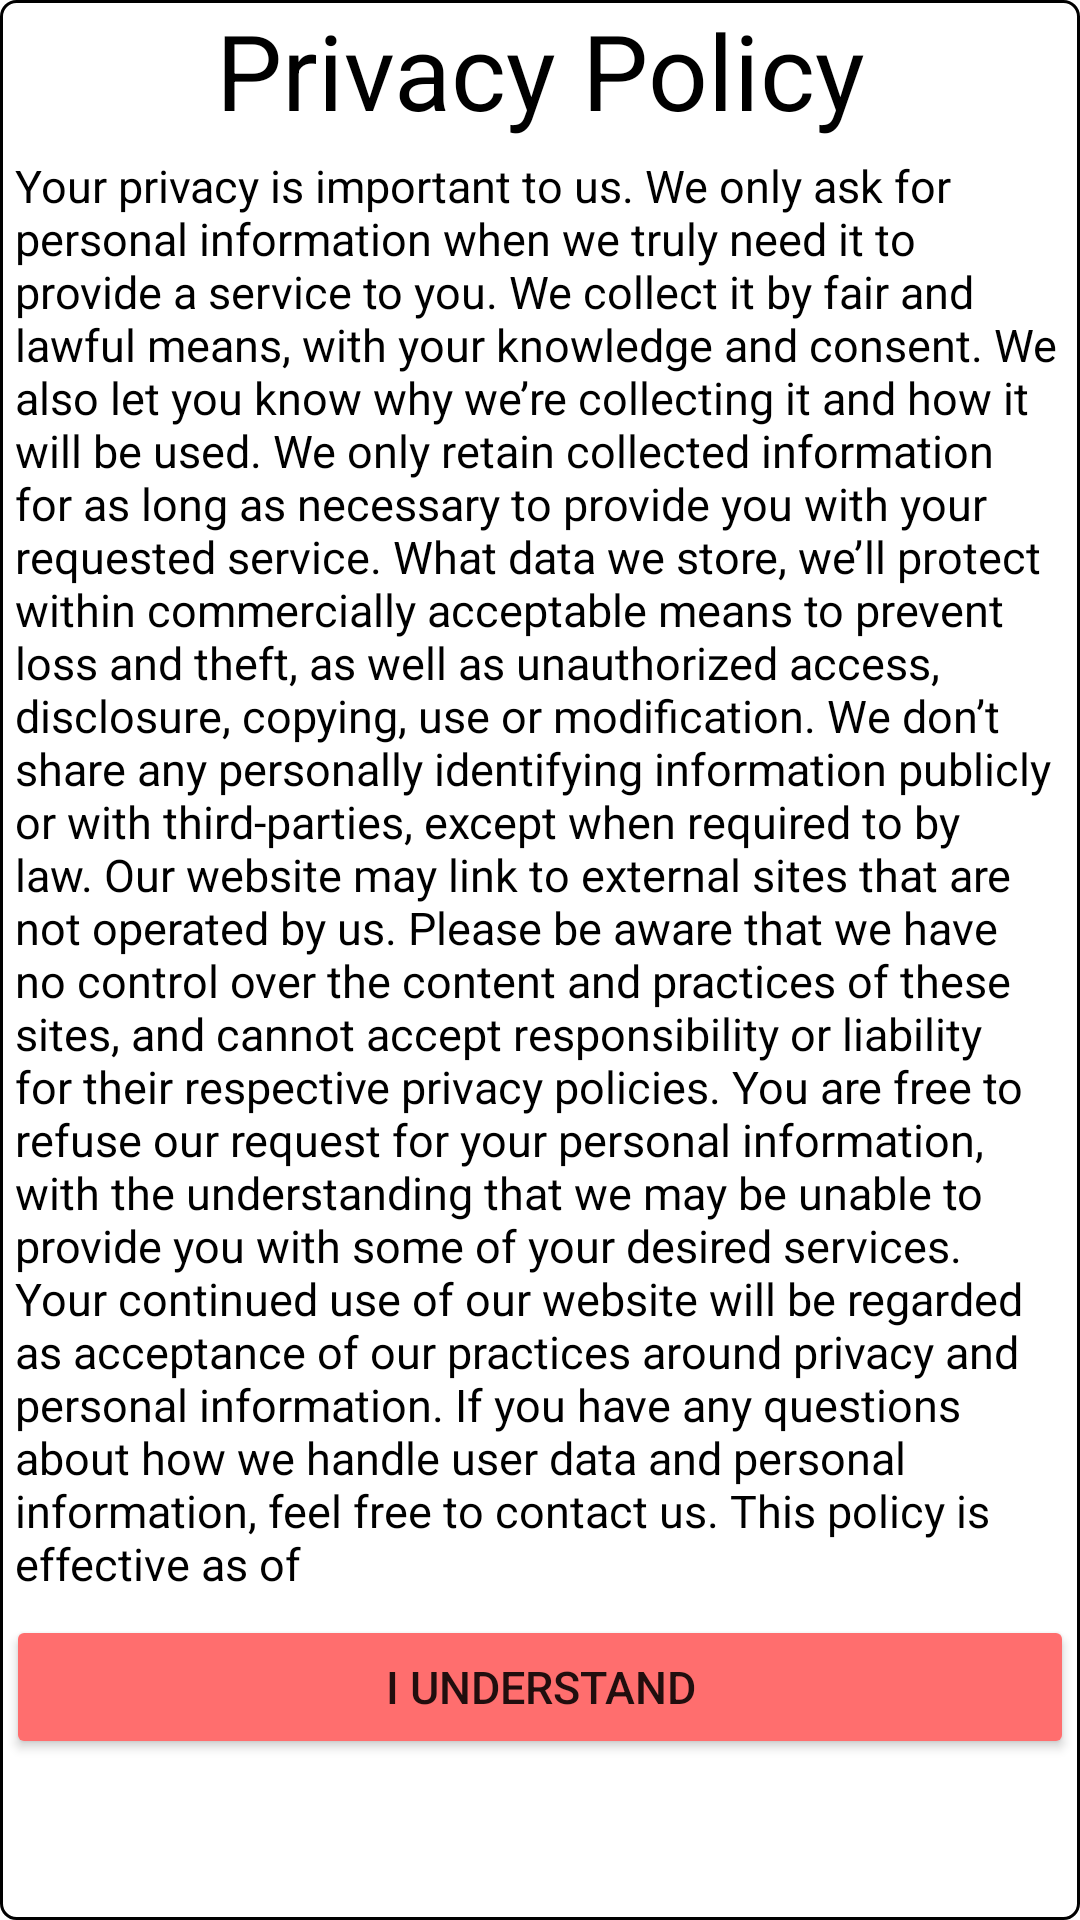

Layout XML and referenced resources for this Android screen:
<!-- AndroidManifest.xml: application theme Theme.MaterialComponents.DayNight.NoActionBar -->
<!-- res/layout/custumpopup.xml -->
<?xml version="1.0" encoding="utf-8"?>
<LinearLayout xmlns:android="http://schemas.android.com/apk/res/android"
    xmlns:app="http://schemas.android.com/apk/res-auto"
    android:layout_width="325dp"
    android:layout_height="600dp"
    android:layout_gravity="center"
    android:orientation="vertical"
    android:background="@drawable/corner_1">

    <TextView
        android:layout_width="match_parent"
        android:layout_height="wrap_content"
        android:text="Privacy Policy"
        android:textSize="35sp"
        android:textColor="@android:color/black"
        android:textAlignment="center"
        android:gravity="center_horizontal"
        android:elevation="5dp"/>


    <ScrollView
        android:layout_width="match_parent"
        android:layout_height="match_parent">

        <LinearLayout
            android:layout_width="match_parent"
            android:layout_height="match_parent"
            android:orientation="vertical">

            <TextView
                android:id="@+id/txt_policy"
                android:layout_width="match_parent"
                android:layout_height="wrap_content"
                android:text="@string/Privacy_Policy"
                android:textSize="15sp"
                android:padding="5dp"
                android:textColor="@android:color/black"/>

            <Button
                android:layout_width="match_parent"
                android:layout_height="wrap_content"
                android:text="I understand"
                app:backgroundTint="#FF6E6E"
                android:textSize="15sp"
                android:layout_margin="2dp"
                android:onClick="Dimiss"/>

        </LinearLayout>




    </ScrollView>



</LinearLayout>
<!-- resources referenced by this layout -->
<resources>
  <!-- drawable corner_1 (drawable) -->
  <?xml version="1.0" encoding="utf-8"?>
  <shape xmlns:android="http://schemas.android.com/apk/res/android">
  
      <corners android:radius="5dp"/>
      <stroke android:width="1dp" />
      <solid android:color="@android:color/white"/>
  
  </shape>
  <string name="Privacy_Policy">
  Your privacy is important to us.<br />
  We only ask for personal information when we truly need it to provide a service to you. We collect it by fair and lawful means, with your knowledge and consent. We also let you know why we’re collecting it and how it will be used.<br />
  We only retain collected information for as long as necessary to provide you with your requested service. What data we store, we’ll protect within commercially acceptable means to prevent loss and theft, as well as unauthorized access, disclosure, copying, use or modification.<br />
  We don’t share any personally identifying information publicly or with third-parties, except when required to by law.<br />
  Our website may link to external sites that are not operated by us. Please be aware that we have no control over the content and practices of these sites, and cannot accept responsibility or liability for their respective privacy policies.<br />
  You are free to refuse our request for your personal information, with the understanding that we may be unable to provide you with some of your desired services.<br />
  Your continued use of our website will be regarded as acceptance of our practices around privacy and personal information. If you have any questions about how we handle user data and personal information, feel free to contact us.<br />
  This policy is effective as of </string>
</resources>
